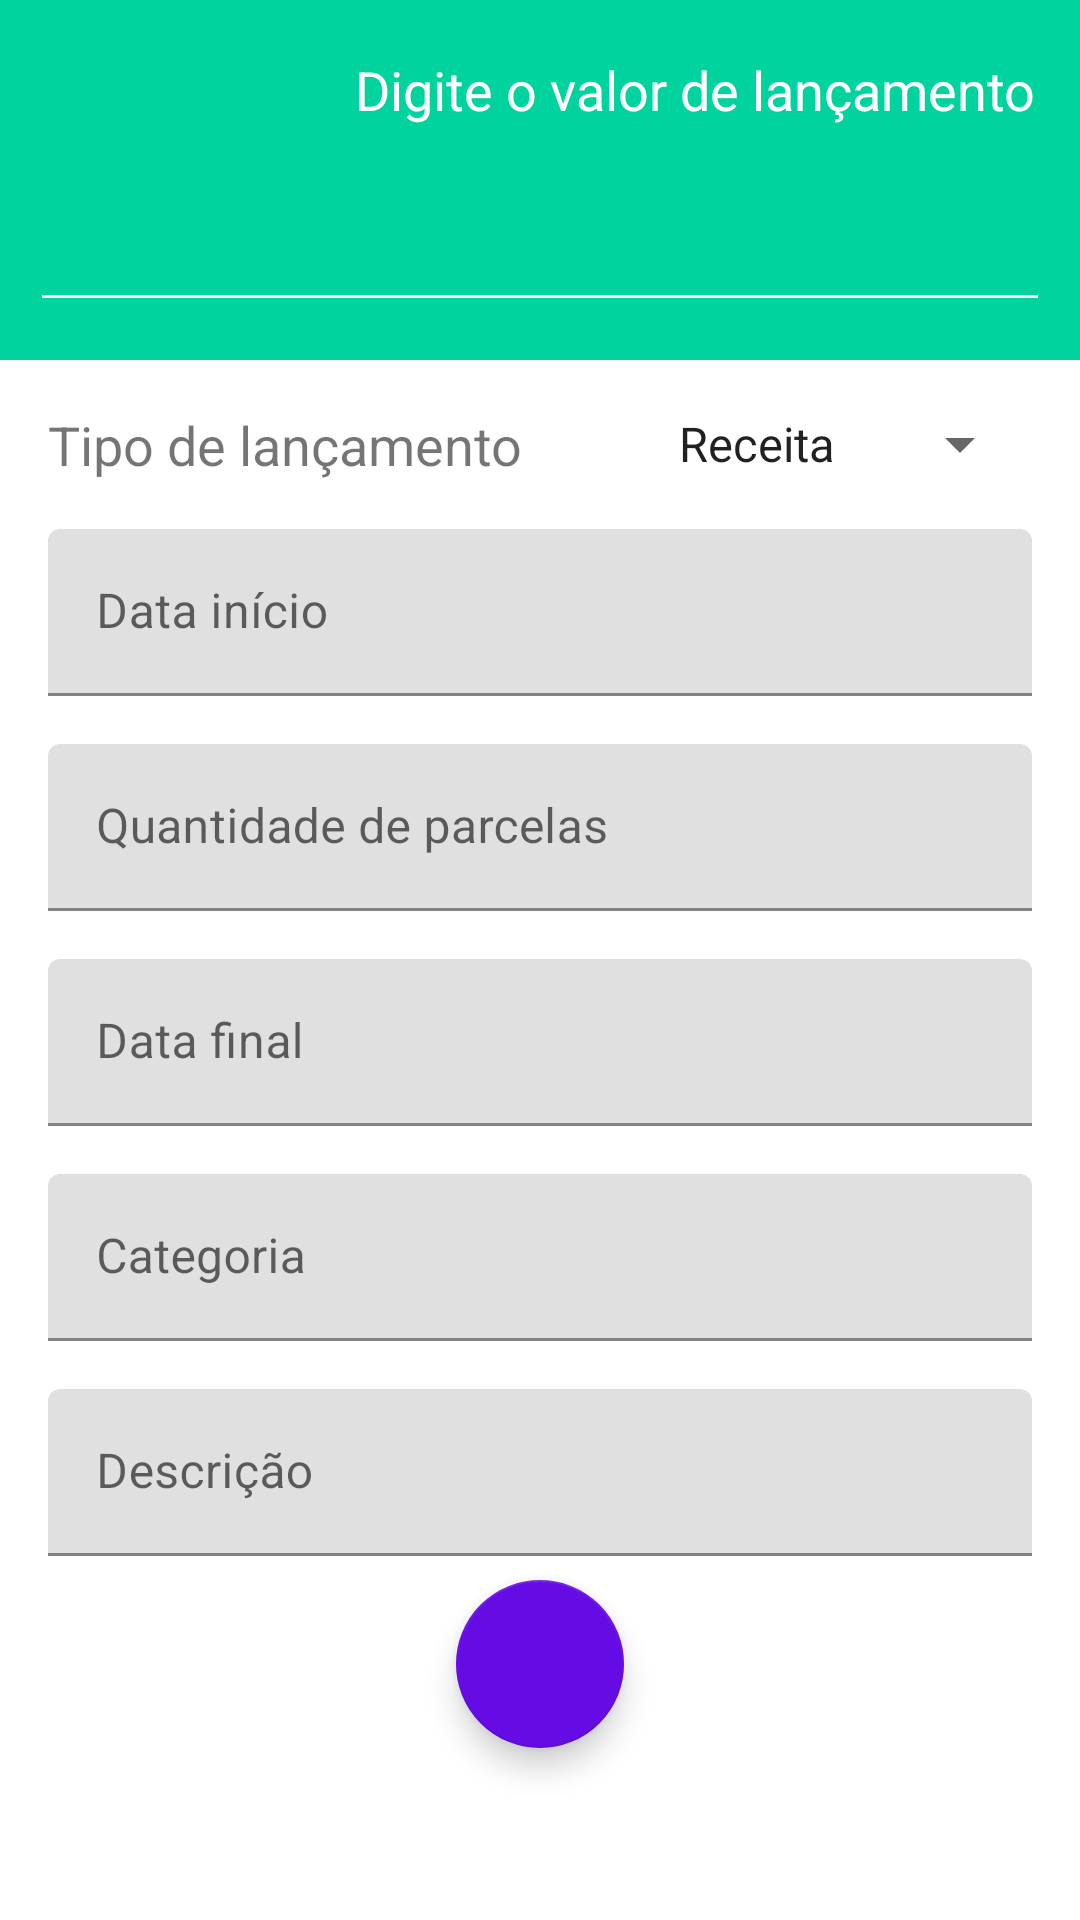

The Android layout XML behind this screen, and the referenced resources:
<!-- AndroidManifest.xml: application theme Theme.Easy -->
<!-- res/layout/activity_lancamento_futuro.xml -->
<?xml version="1.0" encoding="utf-8"?>
<androidx.constraintlayout.widget.ConstraintLayout xmlns:android="http://schemas.android.com/apk/res/android"
    xmlns:app="http://schemas.android.com/apk/res-auto"
    xmlns:tools="http://schemas.android.com/tools"
    android:id="@+id/bt_guardar"
    android:layout_width="match_parent"
    android:layout_height="match_parent"
    tools:context=".activity.LancamentoFuturoActivity">

    <LinearLayout
        android:id="@+id/linearLayout"
        android:layout_width="0dp"
        android:layout_height="120dp"
        android:background="@color/colorPrimaryReceita"
        android:gravity="center"
        android:orientation="vertical"
        android:padding="10dp"
        app:layout_constraintEnd_toEndOf="parent"
        app:layout_constraintStart_toStartOf="parent"
        tools:ignore="MissingConstraints">

        <TextView
            android:id="@+id/textView5"
            android:layout_width="match_parent"
            android:layout_height="wrap_content"
            android:gravity="end"
            android:padding="5dp"
            android:text="@string/valorLancamento"
            android:textColor="@color/colorwhite"
            android:textSize="18sp" />

        <EditText
            android:id="@+id/txtValor"
            android:layout_width="match_parent"
            android:layout_height="wrap_content"
            android:backgroundTint="@color/colorwhite"
            android:ems="10"
            android:gravity="right"
            android:inputType="numberDecimal"
            android:padding="10dp"
            android:textColor="@color/colorwhite"
            android:textColorHint="@color/colorwhite"
            android:textCursorDrawable="@color/colorwhite"
            android:textSize="30sp"

            />
    </LinearLayout>


    <LinearLayout
        android:id="@+id/linearLayout4"
        android:layout_width="0dp"
        android:layout_height="wrap_content"
        android:layout_marginStart="16dp"
        android:layout_marginLeft="16dp"
        android:layout_marginTop="16dp"
        android:layout_marginEnd="16dp"
        android:layout_marginRight="16dp"
        android:gravity="center"
        android:orientation="horizontal"
        app:layout_constraintEnd_toEndOf="parent"
        app:layout_constraintStart_toStartOf="parent"
        app:layout_constraintTop_toBottomOf="@+id/linearLayout">

        <TextView
            android:id="@+id/textView3"
            android:layout_width="244dp"
            android:layout_height="wrap_content"
            android:layout_weight="1"
            android:text="Tipo de lançamento"
            android:textSize="18sp" />

        <Spinner
            android:id="@+id/spinnerLancamento"
            android:layout_width="wrap_content"
            android:layout_height="wrap_content"
            android:entries="@array/lancamento" />

    </LinearLayout>

    <com.google.android.material.textfield.TextInputLayout
        android:id="@+id/textInputLayout9"
        android:layout_width="0dp"
        android:layout_height="wrap_content"
        android:layout_marginStart="16dp"
        android:layout_marginLeft="16dp"
        android:layout_marginTop="16dp"
        android:layout_marginEnd="16dp"
        android:layout_marginRight="16dp"
        app:layout_constraintEnd_toEndOf="parent"
        app:layout_constraintStart_toStartOf="parent"
        app:layout_constraintTop_toBottomOf="@+id/linearLayout4">

        <com.google.android.material.textfield.TextInputEditText
            android:id="@+id/txtDataInicial"
            android:layout_width="match_parent"
            android:layout_height="wrap_content"
            android:hint="Data início" />
    </com.google.android.material.textfield.TextInputLayout>

    <com.google.android.material.textfield.TextInputLayout
        android:id="@+id/textInputLayout10"
        android:layout_width="match_parent"
        android:layout_height="wrap_content"
        android:layout_marginStart="16dp"
        android:layout_marginLeft="16dp"
        android:layout_marginTop="16dp"
        android:layout_marginEnd="16dp"
        android:layout_marginRight="16dp"
        app:layout_constraintEnd_toEndOf="parent"
        app:layout_constraintStart_toStartOf="parent"
        app:layout_constraintTop_toBottomOf="@+id/textInputLayout9">

        <com.google.android.material.textfield.TextInputEditText
            android:id="@+id/txtQuantidadeParcelas"
            android:layout_width="match_parent"
            android:layout_height="wrap_content"
            android:hint="Quantidade de parcelas"
            android:inputType="numberDecimal" />
    </com.google.android.material.textfield.TextInputLayout>

    <com.google.android.material.textfield.TextInputLayout
        android:id="@+id/textInputLayout11"
        android:layout_width="match_parent"
        android:layout_height="wrap_content"
        android:layout_marginStart="16dp"
        android:layout_marginLeft="16dp"
        android:layout_marginTop="16dp"
        android:layout_marginEnd="16dp"
        android:layout_marginRight="16dp"
        app:layout_constraintEnd_toEndOf="parent"
        app:layout_constraintStart_toStartOf="parent"
        app:layout_constraintTop_toBottomOf="@+id/textInputLayout10">

        <com.google.android.material.textfield.TextInputEditText
            android:id="@+id/txtDataFinal"
            android:layout_width="match_parent"
            android:layout_height="wrap_content"
            android:hint="Data final" />
    </com.google.android.material.textfield.TextInputLayout>

    <com.google.android.material.textfield.TextInputLayout
        android:id="@+id/textInputLayout12"
        android:layout_width="match_parent"
        android:layout_height="wrap_content"
        android:layout_marginStart="16dp"
        android:layout_marginLeft="16dp"
        android:layout_marginTop="16dp"
        android:layout_marginEnd="16dp"
        android:layout_marginRight="16dp"
        app:layout_constraintEnd_toEndOf="parent"
        app:layout_constraintStart_toStartOf="parent"
        app:layout_constraintTop_toBottomOf="@+id/textInputLayout11">

        <com.google.android.material.textfield.TextInputEditText
            android:id="@+id/txtCategoria"
            android:layout_width="match_parent"
            android:layout_height="wrap_content"
            android:hint="Categoria" />
    </com.google.android.material.textfield.TextInputLayout>

    <com.google.android.material.textfield.TextInputLayout
        android:id="@+id/textInputLayout13"
        android:layout_width="match_parent"
        android:layout_height="wrap_content"
        android:layout_marginStart="16dp"
        android:layout_marginLeft="16dp"
        android:layout_marginTop="16dp"
        android:layout_marginEnd="16dp"
        android:layout_marginRight="16dp"
        app:layout_constraintEnd_toEndOf="parent"
        app:layout_constraintStart_toStartOf="parent"
        app:layout_constraintTop_toBottomOf="@+id/textInputLayout12">

        <com.google.android.material.textfield.TextInputEditText
            android:id="@+id/txtDescricao"
            android:layout_width="match_parent"
            android:layout_height="wrap_content"
            android:hint="Descrição" />
    </com.google.android.material.textfield.TextInputLayout>

    <com.google.android.material.floatingactionbutton.FloatingActionButton
        android:id="@+id/floatingActionButton2"
        android:layout_width="wrap_content"
        android:layout_height="wrap_content"
        android:layout_marginTop="8dp"
        android:clickable="true"
        android:onClick="salvarLancamento"
        app:layout_constraintEnd_toEndOf="parent"
        app:layout_constraintStart_toStartOf="parent"
        app:layout_constraintTop_toBottomOf="@+id/textInputLayout13"
        app:srcCompat="@drawable/ic_confirmar_branco_24dp" />

</androidx.constraintlayout.widget.ConstraintLayout>
<!-- resources referenced by this layout -->
<resources>
  <string-array name="lancamento">
          <item>Receita</item>
          <item>Despesa</item>
      </string-array>
  <color name="colorPrimaryReceita">#00d39e</color>
  <color name="colorwhite">#FFFFFF</color>
  <string name="valorLancamento">Digite o valor de lançamento</string>
  <style name="Theme.Easy" parent="Theme.MaterialComponents.DayNight.DarkActionBar">
  
          
          <item name="colorPrimary">@color/colorPrimary</item>
          <item name="colorPrimaryVariant">@color/colorPrimaryDark</item>
          <item name="colorOnPrimary">@color/colorAccent</item>
  
          
          <item name="colorSecondary">@color/colorMore1</item>
          <item name="colorSecondaryVariant">@color/colorPrimaryDarkReceita</item>
          <item name="colorOnSecondary">@color/colorwhite</item>
  
          
          <item name="android:statusBarColor" tools:targetApi="l">?attr/colorPrimaryVariant</item>
  
          
      </style>
  <color name="colorPrimary">#01c7d2</color>
  <color name="colorPrimaryDark">#00b2bc</color>
  <color name="colorAccent">#ff706a</color>
  <color name="colorMore1">#650BE4</color>
  <color name="colorPrimaryDarkReceita">#00BE8B</color>
</resources>
